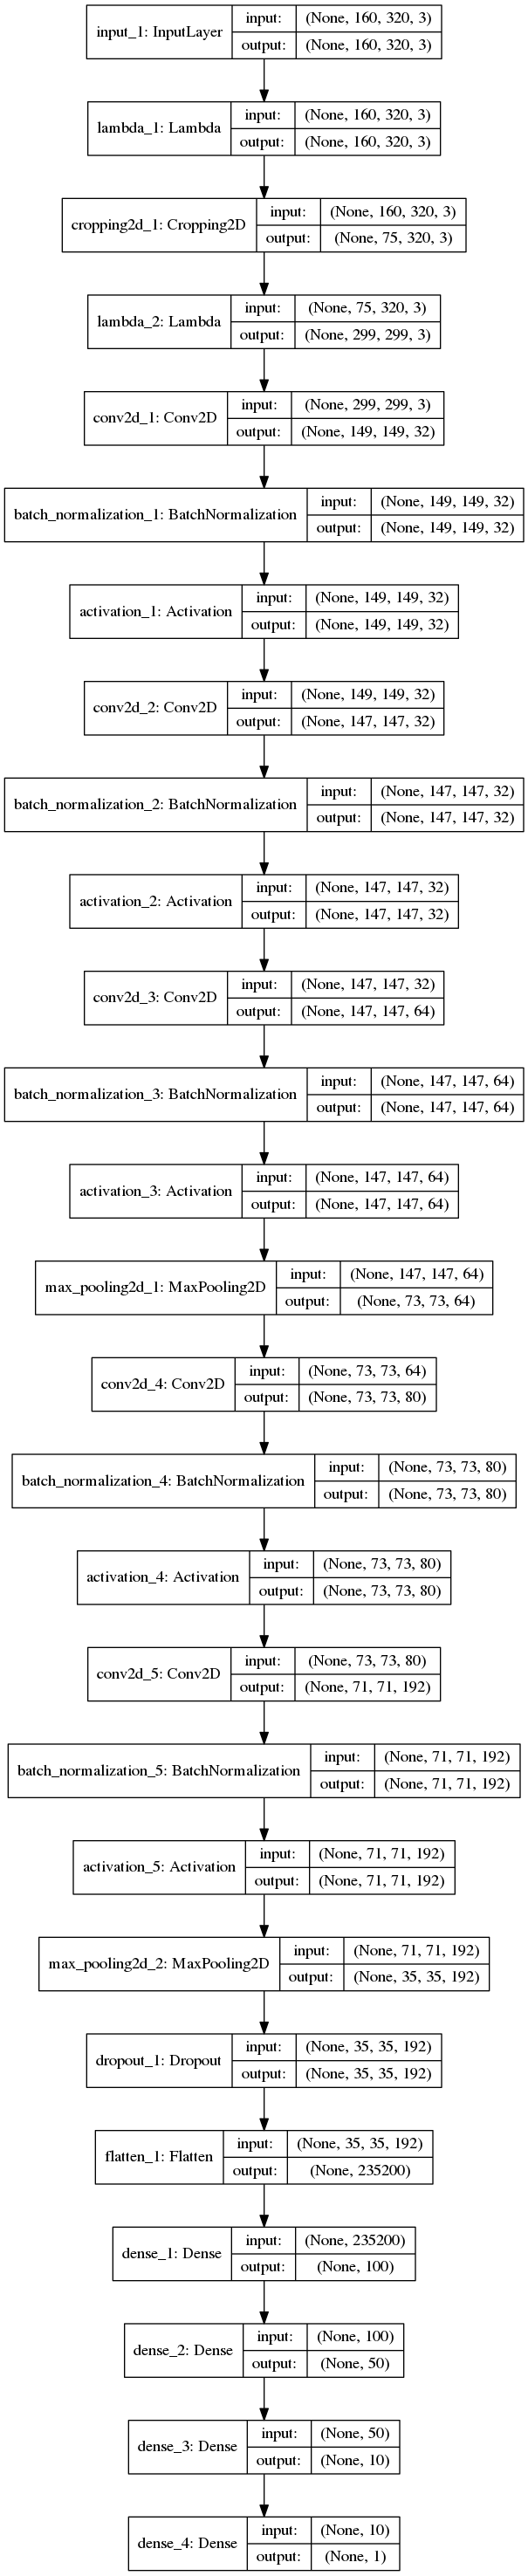

The Python source for this figure:
from keras.applications.inception_v3 import InceptionV3, preprocess_input
import cv2
import numpy as np
import sklearn
import keras
from sklearn.model_selection import train_test_split
from keras.models import Model, Sequential
from keras.layers import Flatten, Dense, Lambda,  Dropout, Cropping2D, Input, BatchNormalization
from keras.layers.convolutional import Conv2D
from keras.layers.pooling import MaxPooling2D
from random import shuffle
import os
import csv
import matplotlib.pyplot as plt
import matplotlib.image as mpimg
import glob
from keras import backend as K
from keras.utils.vis_utils import plot_model

PATH = './train_data'
# PATH = './train_data_2'

def flip_img(images, angles, images_left, images_right, angles_left, angles_right, batch_size=32):
    ind = np.where(np.abs(angles) > 0.1)[0] # ある程度舵角が発生している時
    images_flipped = np.empty([len(ind), IMAGE_HEIGHT, IMAGE_WIDTH, IMAGE_CHANNELS])
    images_l = np.empty([len(ind), IMAGE_HEIGHT, IMAGE_WIDTH, IMAGE_CHANNELS])
    images_flipped_l = np.empty([len(ind), IMAGE_HEIGHT, IMAGE_WIDTH, IMAGE_CHANNELS])
    images_r = np.empty([len(ind), IMAGE_HEIGHT, IMAGE_WIDTH, IMAGE_CHANNELS])
    images_flipped_r = np.empty([len(ind), IMAGE_HEIGHT, IMAGE_WIDTH, IMAGE_CHANNELS])
    
    angles_flipped = []
    angles_l = []
    angles_flipped_l = []
    angles_r = []
    angles_flipped_r = []
    
    for i in range(0, len(ind)):
        images_flipped[i] = np.fliplr(images[ind[i]])
        images_l[i] = images_left[ind[i]]
        images_flipped_l[i] = np.fliplr(images_right[ind[i]])
        images_r[i] = images_right[ind[i]]
        images_flipped_r[i] = np.fliplr(images_right[ind[i]])
        
        angles_flipped.append(-angles[ind[i]])
        angles_l.append(angles_left[ind[i]])
        angles_flipped_l.append(-angles_left[ind[i]])
        angles_r.append(angles_right[ind[i]])
        angles_flipped_r.append(-angles_right[ind[i]])
    
    angles.extend(angles_flipped)
    angles.extend(angles_l)
    angles.extend(angles_flipped_l)
    angles.extend(angles_r)
    angles.extend(angles_flipped_r)
    
    return np.vstack((images, images_flipped, images_l, images_flipped_l, images_r, images_flipped_r)), np.array(angles)

def img_resize(image):
    return cv2.resize(image, dsize=(299, 299))

# generator定義、全て保持する
def generator(samples, batch_size=32):
    num_samples = len(samples)
    while True: # Loop forever so the generator never terminates
        shuffle(samples)
        for offset in range(0, num_samples, batch_size):
            batch_samples = samples[offset:offset+batch_size] # 今回追加するサンプル

            images = np.empty([batch_size, IMAGE_HEIGHT, IMAGE_WIDTH, IMAGE_CHANNELS])
            images_left = np.empty([batch_size, IMAGE_HEIGHT, IMAGE_WIDTH, IMAGE_CHANNELS])
            images_right = np.empty([batch_size, IMAGE_HEIGHT, IMAGE_WIDTH, IMAGE_CHANNELS])
            angles = []
            angles_left = []
            angles_right = []
            
            for i in range(0, len(batch_samples)):
                batch_sample = batch_samples[i]
                name = PATH+'/IMG/'+batch_sample[0].split('/')[-1]
                name_l = PATH+'/IMG/'+batch_sample[1].split('/')[-1]
                name_r = PATH+'/IMG/'+batch_sample[2].split('/')[-1]
                images[i] = mpimg.imread(name)
                angles.append(float(batch_sample[3]))

                images_left[i] = mpimg.imread(name_l)
                images_right[i] = mpimg.imread(name_r)
                angles_left.append(angles[i] + 0.2)
                angles_right.append(angles[i] - 0.2)
            
            # trim image to only see section with road
            s = len(angles)
            images = images[:s,:,:,:]
            images_left = images_left[:s,:,:,:]
            images_right = images_right[:s,:,:,:]
            X_train, y_train = flip_img(images, angles, images_left, images_right, angles_left, angles_right)
            yield sklearn.utils.shuffle(X_train, y_train) # batchサイズごとにX_train, y_trainが返される

if __name__ == '__main__':
    samples = []
    with open(PATH+'/driving_log.csv') as csvfile:
        reader = csv.reader(csvfile)
        next(reader)
        for line in reader:
            samples.append(line)

    train_samples, validation_samples = train_test_split(samples, test_size=0.2)
    print("Train data : "+str(len(train_samples)))
    print("Valid data : "+str(len(validation_samples)))

    IMAGE_HEIGHT = 160
    IMAGE_WIDTH = 320
    IMAGE_CHANNELS =3
    batch_size=32
    
    # compile and train the model using the generator function
    train_generator = generator(train_samples, batch_size=32)
    validation_generator = generator(validation_samples, batch_size=32)

    lis = glob.glob(PATH+"/IMG/*")
    print(lis[1])
    test_image = cv2.imread(lis[1])
    test_image = cv2.cvtColor(test_image, cv2.COLOR_BGR2RGB)
    print(test_image.shape)
    test_image_crp = test_image[60:-25, :, :]
    test_image_rsz = img_resize(test_image_crp)
    plt.figure()
    plt.subplot(1, 3, 1)
    plt.imshow(test_image)
    plt.subplot(1, 3, 2)
    plt.imshow(test_image_rsz)
    plt.subplot(1, 3, 3)
    plt.imshow(np.fliplr(test_image_rsz))
    plt.savefig("images_tl.png")


    # ------------------------------------------------------------------------------------------------------------------------------------------------
    # simulatorから直接入力
    input_image_tensor = Input(shape=(IMAGE_HEIGHT, IMAGE_WIDTH, 3)) # from simulator
    ppl = Lambda(lambda x: (x /255.0 -0.5)*2)(input_image_tensor) # pre-process of Inception
    crpl = Cropping2D(cropping=((60,25),(0,0)))(ppl) # crop
    rszl = Lambda(lambda image: K.tf.image.resize_images(image, (299, 299)))(crpl) # resize

    img_width, img_height = 299, 299
    input_tensor = Input(shape=(img_width, img_height, 3)) # RGB
    model_v3 = InceptionV3(weights='imagenet', include_top=False, input_tensor=rszl)
    for i, layer in enumerate(model_v3.layers):
       print(i, layer.name)

    print(model_v3.layers[43].name)
    print(model_v3.layers[43].output_shape)
    print(model_v3.layers[43])
    print(model_v3.input)
    print(model_v3.output)

    # 40番目のレイヤがミックス0
    l1 = Dropout(0.5)(model_v3.layers[43].output)
    l2 = Flatten()(l1)
    l3 = Dense(100, activation='elu')(l2)
    l4 =Dense(50, activation='elu')(l3)
    l5 = Dense(10, activation='elu')(l4)
    l6 =Dense(1)(l5)

    model_tl = Model(inputs=model_v3.input, output=[l6])
    model_tl.summary()

    for i, layer in enumerate(model_tl.layers):
       print(i, layer.name)

    # 43層目までの重みを固定
    for layer in model_tl.layers[:43]:
        layer.trainable = False

    model_tl.summary()
    plot_model(model_tl, to_file="model_tl.png", show_shapes=True)
    
    if os.path.isfile("model_tl.h5"):
        model_tl.load_weights("model_tl.h5", by_name=True)
        print("parames had been loaded.")
    # ------------------------------------------------------------------------------------------------------------------------------------------------

    model_tl.compile(loss='mse', optimizer='adam')
    history_object = model_tl.fit_generator(train_generator, samples_per_epoch = 128, validation_data = validation_generator, 
                                            nb_val_samples = 128, nb_epoch=1, verbose=1)
    model_tl.save('model_tl.h5')

    ### print the keys contained in the history object
    print(history_object.history.keys())

    ### plot the training and validation loss for each epoch
    plt.figure()
    plt.plot(history_object.history['loss'])
    plt.plot(history_object.history['val_loss'])
    plt.title('model mean squared error loss')
    plt.ylabel('mean squared error loss')
    plt.xlabel('epoch')
    plt.legend(['training set', 'validation set'], loc='upper right')
    plt.savefig("training_results_tl.png")
    
    layer_name = 'conv2d_2'
    hidden_layer_model = Model(inputs=model_tl.input, outputs=model_tl.get_layer(layer_name).output)
    vis_img = np.empty([1, IMAGE_HEIGHT, IMAGE_WIDTH, IMAGE_CHANNELS])
    vis_img[0,:,:,:] = test_image
    print(vis_img.shape)
    hidden_output = hidden_layer_model.predict(vis_img)
    print(hidden_output.shape)
    plt.figure()
    plt.imshow(hidden_output[0,:,:,0])
    plt.savefig("hidden_layer_output1_tl.png")
    
    plt.figure()
    plt.imshow(hidden_output[0,:,:,1])
    plt.savefig("hidden_layer_output2_tl.png")
    
    plt.figure()
    plt.imshow(hidden_output[0,:,:,2])
    plt.savefig("hidden_layer_output3_tl.png")
